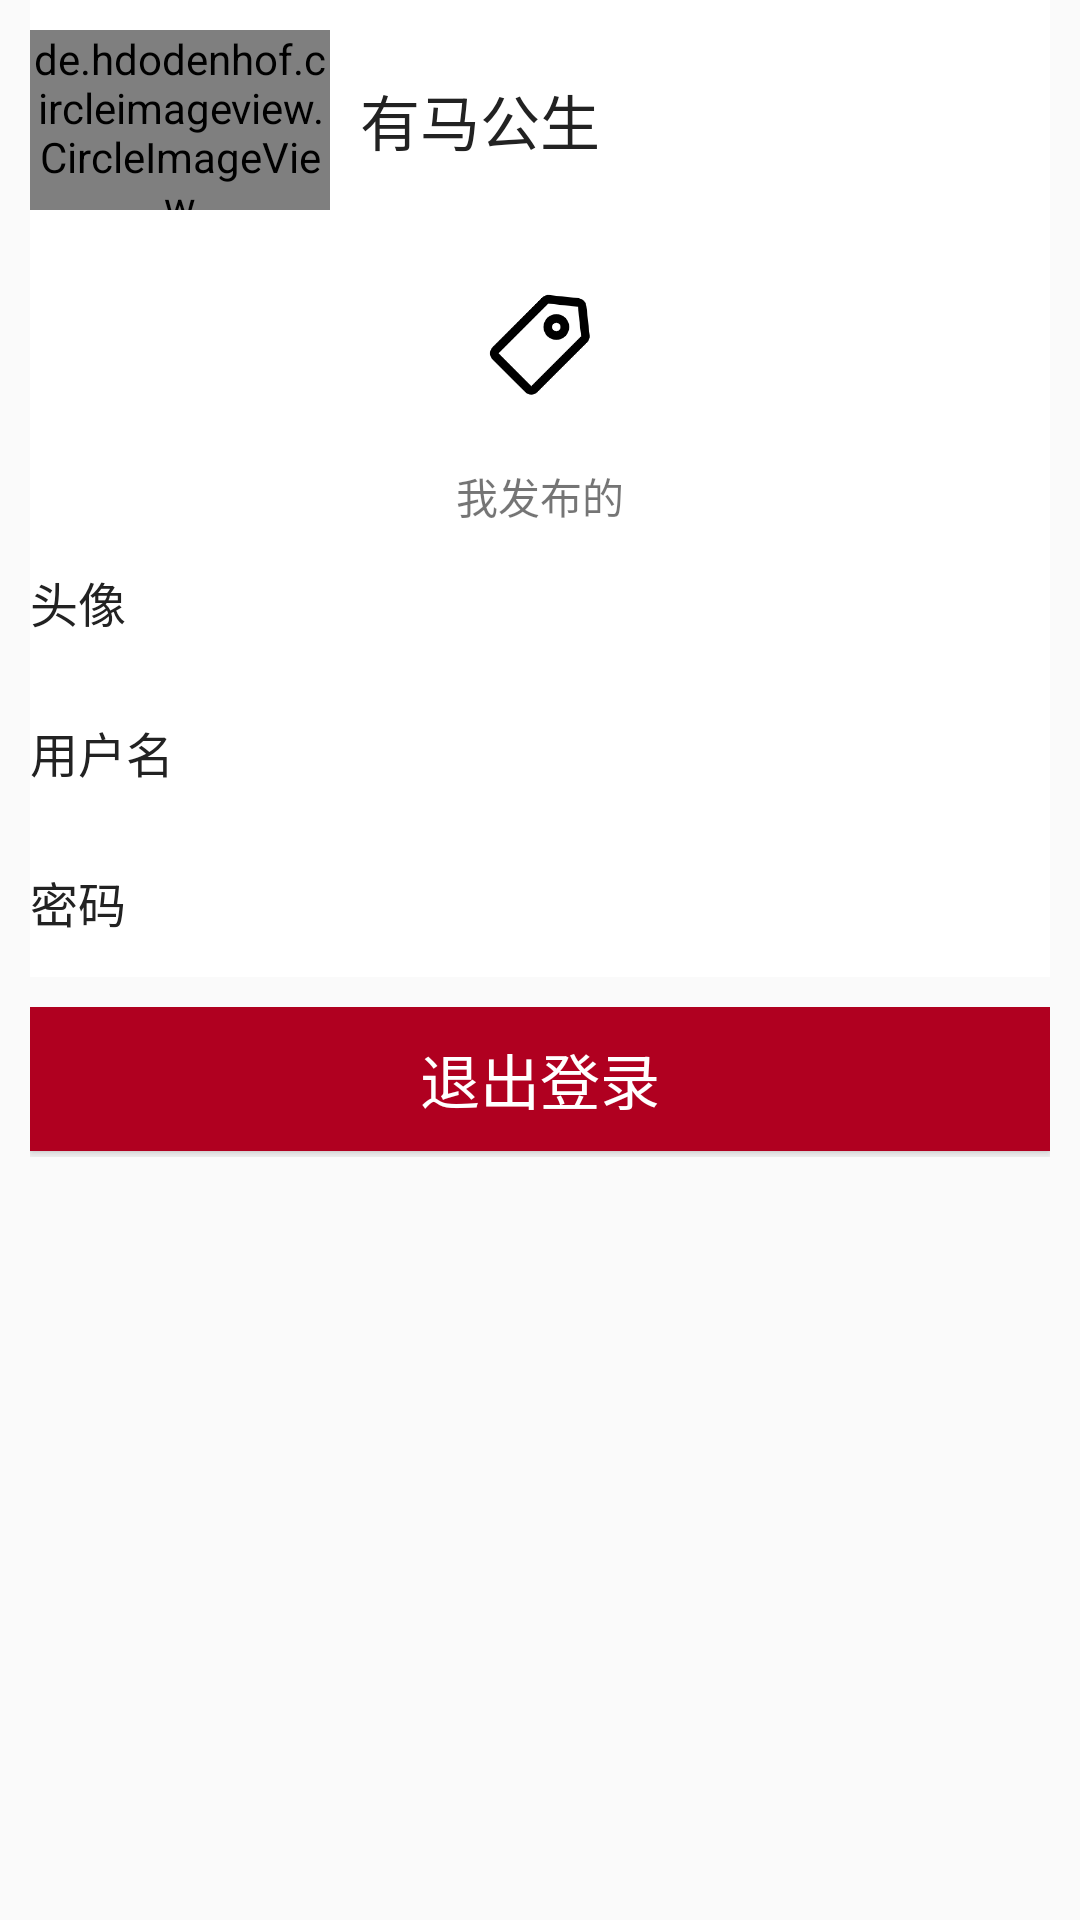

Layout XML and referenced resources for this Android screen:
<!-- AndroidManifest.xml: application theme AppTheme -->
<!-- res/layout/fragment_notifications.xml -->
<?xml version="1.0" encoding="utf-8"?>
<androidx.constraintlayout.widget.ConstraintLayout xmlns:android="http://schemas.android.com/apk/res/android"
    xmlns:app="http://schemas.android.com/apk/res-auto"
    xmlns:tools="http://schemas.android.com/tools"
    android:layout_width="match_parent"
    android:layout_height="match_parent"
    android:paddingLeft="@dimen/padding_side_size"
    android:paddingRight="@dimen/padding_side_size">

    <LinearLayout
        android:layout_width="match_parent"
        android:layout_height="match_parent"
        android:orientation="vertical"
        android:paddingBottom="@dimen/padding_bottom_size"
        tools:layout_editor_absoluteX="0dp"
        tools:layout_editor_absoluteY="16dp">

        <RelativeLayout
            android:layout_width="match_parent"
            android:layout_height="@dimen/head_image"
            android:background="@color/light"
            android:paddingBottom="10dp"
            android:paddingTop="10dp"
            tools:ignore="MissingConstraints">

            <TextView
                android:id="@+id/my_name"
                style="@style/UsernameTextStyle"
                android:layout_width="match_parent"
                android:layout_height="match_parent"
                android:layout_marginLeft="10dp"
                android:layout_toRightOf="@id/my_image"
                android:gravity="center_vertical"
                android:text="有马公生" />

            <de.hdodenhof.circleimageview.CircleImageView
                    android:id="@+id/my_image"
                    android:layout_width="100dp"
                    android:layout_height="100dp"
                    android:layout_alignParentLeft="true"
                    app:civ_border_color="@color/light"
                    app:civ_border_width="2dp"/>

        </RelativeLayout>

        <LinearLayout
            android:layout_width="match_parent"
            android:layout_height="wrap_content"
            android:background="@color/light"
            android:orientation="vertical">

            <LinearLayout
                android:layout_width="match_parent"
                android:layout_height="wrap_content"
                android:orientation="horizontal">

                <RelativeLayout
                    android:id="@+id/my_issued"
                    android:layout_width="match_parent"
                    android:layout_height="wrap_content"
                    android:layout_weight="1">

                    <ImageView
                            android:id="@+id/my_issued_image"
                            style="@style/my_deal_image"
                            android:layout_width="match_parent"
                            android:src="@drawable/business"/>

                    <TextView
                        style="@style/recommendText"
                        android:layout_width="match_parent"
                        android:layout_height="wrap_content"
                        android:layout_below="@id/my_issued_image"
                        android:text="我发布的" />

                </RelativeLayout>



            </LinearLayout>
        </LinearLayout>

        <LinearLayout
            android:id="@+id/visitor_image_container"
            android:layout_width="match_parent"
            android:layout_height="50dp"
            android:background="@color/light"
            android:paddingTop="5dp"
            android:paddingBottom="5dp">

            <TextView
                style="@style/text"
                android:layout_width="wrap_content"
                android:layout_height="match_parent"
                android:gravity="center_vertical"
                android:text="头像"/>

            <LinearLayout
                android:id="@+id/user_image"
                android:layout_width="match_parent"
                android:layout_height="wrap_content"
                android:gravity="right">


                <androidx.appcompat.widget.AppCompatButton
                    android:layout_width="24dp"
                    android:layout_height="wrap_content"
                    android:background="@null"
                    android:drawableRight="@drawable/ic_chevron_right_black_24dp"
                    android:gravity="center_horizontal|top" />
            </LinearLayout>
        </LinearLayout>































        <LinearLayout
                android:id="@+id/change_username"
                android:layout_width="match_parent"
            android:layout_height="50dp"
            android:background="@color/light"
            android:paddingTop="5dp"
            android:paddingBottom="5dp">

            <TextView
                style="@style/text"
                android:layout_width="wrap_content"
                android:layout_height="match_parent"
                android:gravity="center_vertical"
                android:text="用户名" />

            <LinearLayout
                android:id="@+id/phone"
                android:layout_width="match_parent"
                android:layout_height="wrap_content"
                android:gravity="right">


                <androidx.appcompat.widget.AppCompatButton
                    android:layout_width="24dp"
                    android:layout_height="wrap_content"
                    android:background="@null"
                    android:drawableRight="@drawable/ic_chevron_right_black_24dp"
                    android:gravity="center_horizontal|top" />
            </LinearLayout>
        </LinearLayout>

        <LinearLayout
            android:layout_width="match_parent"
            android:layout_height="50dp"
            android:background="@color/light"
            android:paddingTop="5dp"
            android:paddingBottom="5dp">

            <TextView
                style="@style/text"
                android:layout_width="wrap_content"
                android:layout_height="match_parent"
                android:gravity="center_vertical"
                android:text="密码" />

            <LinearLayout

                android:layout_width="match_parent"
                android:layout_height="wrap_content"
                android:gravity="right">


                <androidx.appcompat.widget.AppCompatButton
                        android:id="@+id/change_password"
                    android:layout_width="24dp"
                    android:layout_height="wrap_content"
                    android:background="@null"
                    android:drawableRight="@drawable/ic_chevron_right_black_24dp"
                    android:gravity="center_horizontal|top" />
            </LinearLayout>
        </LinearLayout>

        <LinearLayout
            android:layout_width="match_parent"
            android:layout_height="50dp"
            android:layout_marginTop="10dp">

            <androidx.appcompat.widget.AppCompatButton
                android:id="@+id/logout"
                android:layout_width="match_parent"
                android:layout_height="wrap_content"
                android:background="@color/design_default_color_error"
                android:text="退出登录"
                android:textColor="@color/light"
                android:textSize="20sp" />
        </LinearLayout>

    </LinearLayout>

</androidx.constraintlayout.widget.ConstraintLayout>
<!-- resources referenced by this layout -->
<resources>
  <color name="light">#FFFFFFFF</color>
  <dimen name="head_image">80dp</dimen>
  <dimen name="padding_bottom_size">50dp</dimen>
  <dimen name="padding_side_size">10dp</dimen>
  <!-- drawable business: png bitmap (drawable, 5146 bytes) -->
  <style name="UsernameTextStyle" parent="android:Theme.Light">
          <item name="android:textColor">@color/dark</item>
          <item name="android:textSize">20sp</item>
      </style>
  <style name="my_deal_image">
          <item name="android:layout_height">70dp</item>
          <item name="android:padding">15dp</item>
      </style>
  <style name="recommendText">
          <item name="android:gravity">center</item>
          <item name="android:paddingTop">5dp</item>
      </style>
  <style name="text">
          <item name="android:textColor">@color/dark</item>
          <item name="android:textSize">16sp</item>
      </style>
  <style name="AppTheme" parent="Theme.AppCompat.Light.DarkActionBar">
          
          <item name="colorPrimary">#52A3E4</item>
          <item name="colorPrimaryDark">#4F8CBC</item>
          <item name="colorAccent">#6A90AE</item>
      </style>
  <color name="dark">#222222</color>
</resources>
